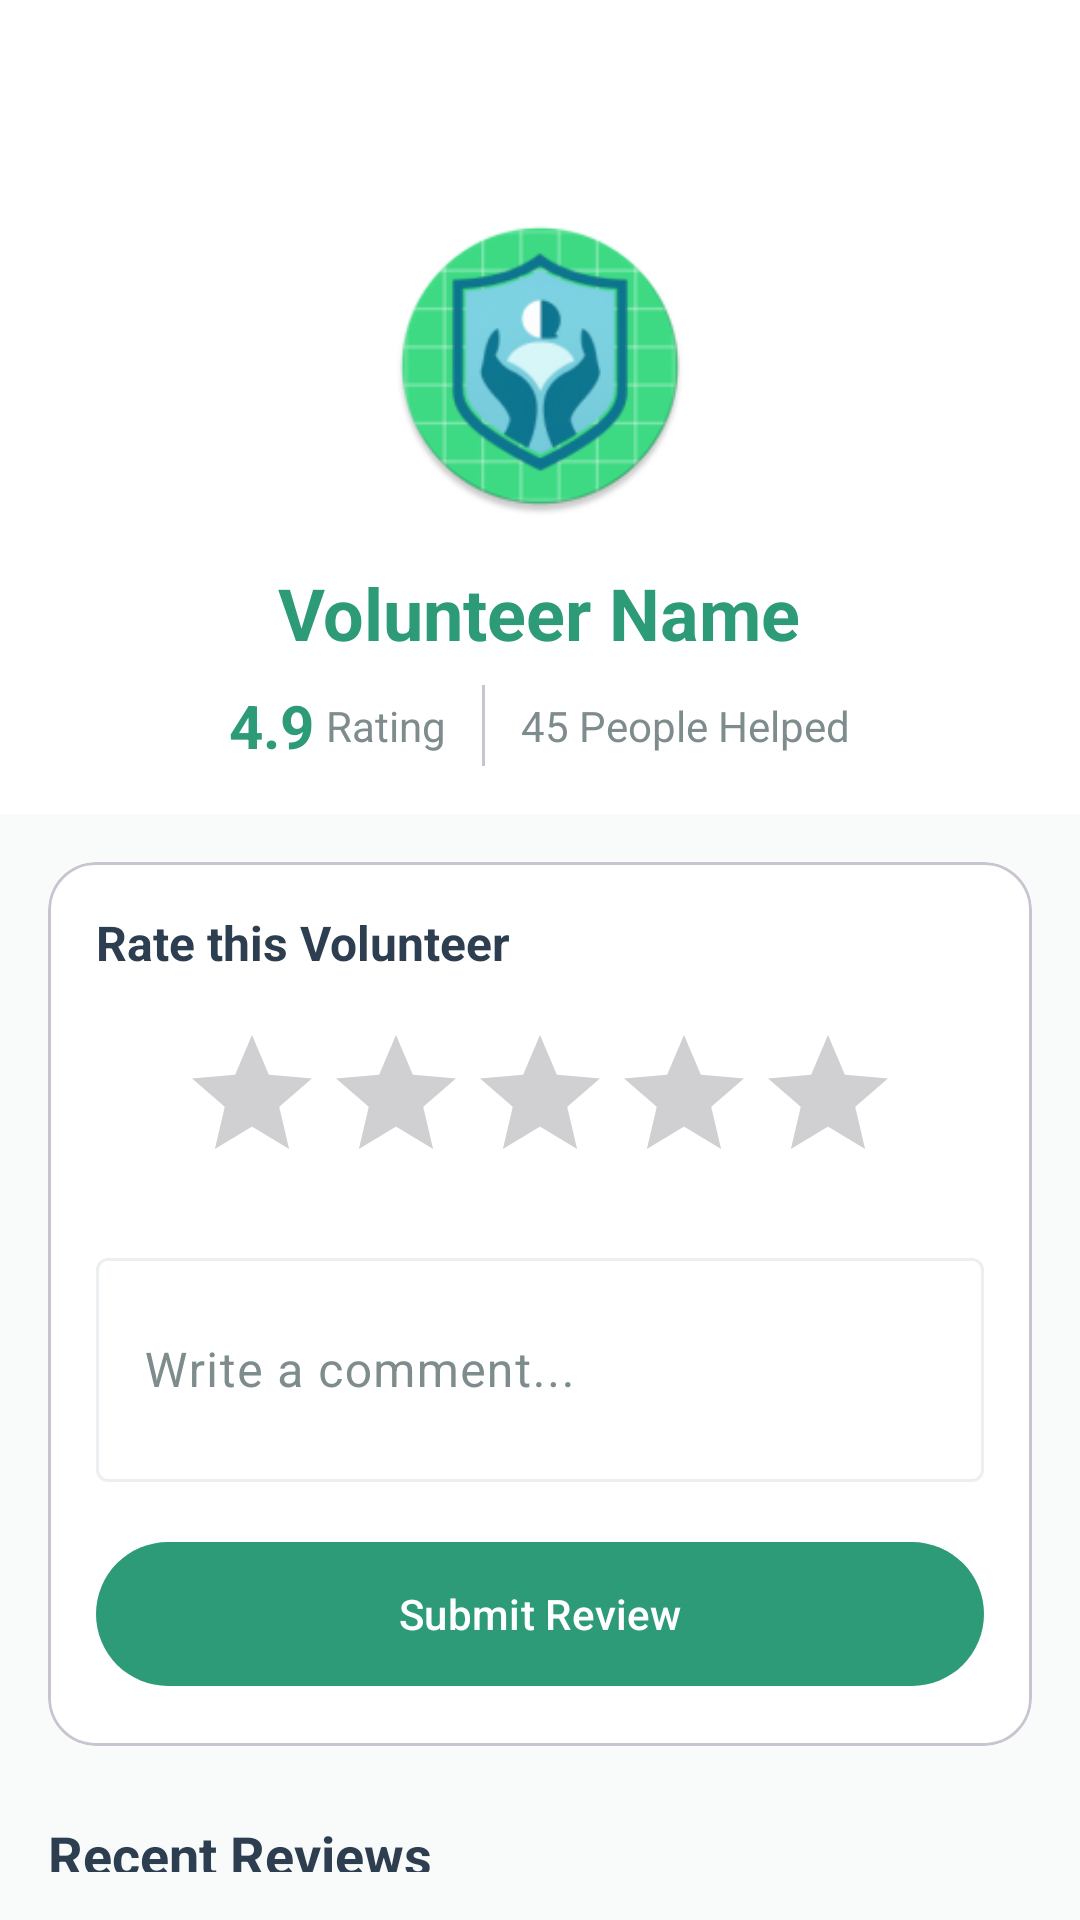

Here is an Android app screen rendered from its layout file. Give the layout XML and the strings, colors and styles it references.
<!-- AndroidManifest.xml: application theme Theme.Gycss2 -->
<!-- res/layout/activity_volunteer_review.xml -->
<?xml version="1.0" encoding="utf-8"?>
<androidx.coordinatorlayout.widget.CoordinatorLayout xmlns:android="http://schemas.android.com/apk/res/android"
    xmlns:app="http://schemas.android.com/apk/res-auto"
    xmlns:tools="http://schemas.android.com/tools"
    android:layout_width="match_parent"
    android:layout_height="match_parent"
    android:background="?android:attr/windowBackground">

    <com.google.android.material.appbar.AppBarLayout
        android:layout_width="match_parent"
        android:layout_height="wrap_content"
        android:backgroundTint="?attr/colorSurface">

        <LinearLayout
            android:layout_width="match_parent"
            android:layout_height="wrap_content"
            android:orientation="vertical"
            android:padding="16dp">

            <ImageButton
                android:id="@+id/btn_back"
                android:layout_width="48dp"
                android:layout_height="48dp"
                android:background="?attr/selectableItemBackgroundBorderless"
                android:src="@drawable/ic_back"
                app:tint="?attr/colorOnSurface"
                android:contentDescription="Back" />

            <ImageView
                android:layout_width="100dp"
                android:layout_height="100dp"
                android:layout_gravity="center"
                android:src="@mipmap/ic_launcher_round"
                android:layout_marginTop="8dp"/>

            <TextView
                android:id="@+id/tv_volunteer_name"
                android:layout_width="wrap_content"
                android:layout_height="wrap_content"
                android:text="Volunteer Name"
                android:textSize="24sp"
                android:textStyle="bold"
                android:textColor="?attr/colorPrimary"
                android:layout_gravity="center"
                android:layout_marginTop="16dp"/>

            <LinearLayout
                android:layout_width="wrap_content"
                android:layout_height="wrap_content"
                android:orientation="horizontal"
                android:layout_gravity="center"
                android:layout_marginTop="8dp">

                <TextView
                    android:id="@+id/tv_rating_large"
                    android:layout_width="wrap_content"
                    android:layout_height="wrap_content"
                    android:text="4.9"
                    android:textSize="20sp"
                    android:textStyle="bold"
                    android:textColor="?attr/colorPrimary"
                    android:layout_marginEnd="4dp"/>
                <TextView
                    android:layout_width="wrap_content"
                    android:layout_height="wrap_content"
                    android:text="Rating"
                    android:textSize="14sp"
                    android:textColor="?attr/colorOnSurfaceVariant"
                    android:layout_gravity="center_vertical"/>
                
                <View
                    android:layout_width="1dp"
                    android:layout_height="match_parent"
                    android:background="?attr/colorOutlineVariant"
                    android:layout_marginHorizontal="12dp"/>

                <TextView
                    android:id="@+id/tv_helped_count"
                    android:layout_width="wrap_content"
                    android:layout_height="wrap_content"
                    android:text="45 People Helped"
                    android:textSize="14sp"
                    android:textColor="?attr/colorOnSurfaceVariant"
                    android:layout_gravity="center_vertical"/>
            </LinearLayout>

        </LinearLayout>
    </com.google.android.material.appbar.AppBarLayout>

    <androidx.core.widget.NestedScrollView
        android:layout_width="match_parent"
        android:layout_height="match_parent"
        app:layout_behavior="@string/appbar_scrolling_view_behavior"
        android:padding="16dp">

        <LinearLayout
            android:layout_width="match_parent"
            android:layout_height="wrap_content"
            android:orientation="vertical">

            
            <com.google.android.material.card.MaterialCardView
                android:id="@+id/cv_write_review"
                android:layout_width="match_parent"
                android:layout_height="wrap_content"
                app:cardCornerRadius="16dp"
                app:cardElevation="0dp"
                app:strokeWidth="1dp"
                app:strokeColor="?attr/colorOutlineVariant"
                app:cardBackgroundColor="?attr/colorSurface"
                android:layout_marginBottom="24dp">
                <LinearLayout
                    android:layout_width="match_parent"
                    android:layout_height="wrap_content"
                    android:orientation="vertical"
                    android:padding="16dp">
                    
                    <TextView
                        android:layout_width="wrap_content"
                        android:layout_height="wrap_content"
                        android:text="Rate this Volunteer"
                        android:textStyle="bold"
                        android:textColor="?attr/colorOnSurface"
                        android:textSize="16sp"/>

                    <RatingBar
                        android:id="@+id/rating_bar"
                        android:layout_width="wrap_content"
                        android:layout_height="wrap_content"
                        android:layout_gravity="center"
                        android:layout_marginTop="16dp"
                        android:progressTint="@color/success_green"
                        android:stepSize="1.0" />

                    <com.google.android.material.textfield.TextInputLayout
                        android:layout_width="match_parent"
                        android:layout_height="wrap_content"
                        android:hint="Write a comment..."
                        android:layout_marginTop="16dp"
                        style="@style/Widget.Material3.TextInputLayout.OutlinedBox">
                        <com.google.android.material.textfield.TextInputEditText
                            android:id="@+id/et_review_comment"
                            android:layout_width="match_parent"
                            android:layout_height="wrap_content"
                            android:textColor="?attr/colorOnSurface"
                            android:inputType="textMultiLine"
                            android:minLines="2"/>
                    </com.google.android.material.textfield.TextInputLayout>

                    <com.google.android.material.button.MaterialButton
                        android:id="@+id/btn_submit_review"
                        android:layout_width="match_parent"
                        android:layout_height="56dp"
                        android:text="Submit Review"
                        android:layout_marginTop="16dp"/>
                </LinearLayout>
            </com.google.android.material.card.MaterialCardView>

            <TextView
                android:layout_width="wrap_content"
                android:layout_height="wrap_content"
                android:text="Recent Reviews"
                android:textSize="18sp"
                android:textStyle="bold"
                android:textColor="?attr/colorOnSurface"
                android:layout_marginBottom="12dp"/>

            <FrameLayout
                android:layout_width="match_parent"
                android:layout_height="wrap_content">

                <androidx.recyclerview.widget.RecyclerView
                    android:id="@+id/rv_reviews"
                    android:layout_width="match_parent"
                    android:layout_height="wrap_content"
                    android:nestedScrollingEnabled="false"
                    tools:listitem="@layout/item_review"/>

                <TextView
                    android:id="@+id/tv_empty_reviews"
                    android:layout_width="wrap_content"
                    android:layout_height="wrap_content"
                    android:text="No reviews yet"
                    android:layout_gravity="center"
                    android:layout_margin="32dp"
                    android:visibility="gone"
                    android:textColor="?attr/colorOnSurfaceVariant"/>
            </FrameLayout>

        </LinearLayout>
    </androidx.core.widget.NestedScrollView>

</androidx.coordinatorlayout.widget.CoordinatorLayout>
<!-- res/layout/item_review.xml (included above) -->
<?xml version="1.0" encoding="utf-8"?>
<com.google.android.material.card.MaterialCardView xmlns:android="http://schemas.android.com/apk/res/android"
    xmlns:app="http://schemas.android.com/apk/res-auto"
    xmlns:tools="http://schemas.android.com/tools"
    android:layout_width="match_parent"
    android:layout_height="wrap_content"
    android:layout_marginHorizontal="16dp"
    android:layout_marginVertical="8dp"
    app:cardCornerRadius="20dp"
    app:cardElevation="0dp"
    app:strokeColor="@color/divider_soft"
    app:strokeWidth="1dp"
    app:cardBackgroundColor="@color/surface_white">

    <LinearLayout
        android:layout_width="match_parent"
        android:layout_height="wrap_content"
        android:orientation="horizontal"
        android:padding="16dp"
        android:gravity="center_vertical">

        
        <FrameLayout
            android:layout_width="48dp"
            android:layout_height="48dp">

            <com.google.android.material.imageview.ShapeableImageView
                android:id="@+id/iv_senior_dp"
                android:layout_width="match_parent"
                android:layout_height="match_parent"
                android:scaleType="centerCrop"
                android:src="@drawable/bg_icon_circle_soft"
                app:shapeAppearanceOverlay="@style/ShapeAppearanceOverlay.App.CornerSize50Percent"
                app:tint="@color/blue_accent" />

            <TextView
                android:id="@+id/tv_letter_placeholder"
                android:layout_width="wrap_content"
                android:layout_height="wrap_content"
                android:layout_gravity="center"
                android:textColor="@color/white"
                android:textSize="18sp"
                android:textStyle="bold"
                tools:text="R"/>
        </FrameLayout>

        <LinearLayout
            android:layout_width="0dp"
            android:layout_height="wrap_content"
            android:layout_weight="1"
            android:layout_marginStart="16dp"
            android:orientation="vertical">

            <LinearLayout
                android:layout_width="match_parent"
                android:layout_height="wrap_content"
                android:orientation="horizontal"
                android:gravity="center_vertical">

                <TextView
                    android:id="@+id/tv_reviewer_name"
                    android:layout_width="0dp"
                    android:layout_height="wrap_content"
                    android:layout_weight="1"
                    tools:text="Ramesh Kumar"
                    android:textStyle="bold"
                    android:textColor="@color/text_dark"
                    android:textSize="15sp"/>

                <RatingBar
                    android:id="@+id/rb_item_rating"
                    style="?android:attr/ratingBarStyleSmall"
                    android:layout_width="wrap_content"
                    android:layout_height="wrap_content"
                    android:numStars="5"
                    android:stepSize="0.5"
                    android:progressTint="@color/blue_accent"/>
            </LinearLayout>

            <TextView
                android:id="@+id/tv_comment"
                android:layout_width="match_parent"
                android:layout_height="wrap_content"
                android:layout_marginTop="4dp"
                tools:text="Priya was very helpful and patient during our walk."
                android:textColor="@color/text_muted"
                android:textSize="13sp"
                android:lineSpacingExtra="2dp"/>
        </LinearLayout>

    </LinearLayout>
</com.google.android.material.card.MaterialCardView>
<!-- resources referenced by this layout -->
<resources>
  <color name="blue_accent">#3F6AD8</color>
  <color name="divider_soft">#ECEFF1</color>
  <color name="success_green">@color/status_online</color>
  <color name="surface_white">#FFFFFF</color>
  <color name="text_dark">#2C3E50</color>
  <color name="text_muted">#7F8C8D</color>
  <color name="white">#FFFFFF</color>
  <!-- drawable bg_icon_circle_soft (drawable) -->
  <?xml version="1.0" encoding="utf-8"?>
  <shape xmlns:android="http://schemas.android.com/apk/res/android"
      android:shape="oval">
      <solid android:color="#1A006064" />
  </shape>
  <!-- mipmap ic_launcher_round: webp bitmap (mipmap-hdpi, 5544 bytes) -->
  <style name="ShapeAppearanceOverlay.App.CornerSize50Percent" parent="">
          <item name="cornerSize">50%</item>
      </style>
  <style name="Theme.Gycss2" parent="Base.Theme.Gycss2" />
  <color name="status_online">#4CAF50</color>
  <style name="Base.Theme.Gycss2" parent="Theme.Material3.DayNight.NoActionBar">
          
          <item name="colorPrimary">@color/teal_primary</item>
          <item name="colorOnPrimary">@color/white</item>
          <item name="colorPrimaryContainer">@color/teal_light</item>
          <item name="colorOnPrimaryContainer">@color/teal_primary</item>
          
          <item name="colorSecondary">@color/navy_primary</item>
          <item name="colorOnSecondary">@color/white</item>
          <item name="colorSecondaryContainer">@color/teal_light</item>
          <item name="colorOnSecondaryContainer">@color/teal_primary</item>
  
          <item name="colorTertiary">@color/status_online</item>
          <item name="colorOnTertiary">@color/white</item>
  
          <item name="colorError">@color/sos_red</item>
          <item name="colorOnError">@color/white</item>
  
          
          <item name="android:windowBackground">@color/bg_light</item>
          <item name="colorSurface">@color/surface_white</item>
          <item name="colorOnSurface">@color/text_dark</item>
          <item name="colorSurfaceVariant">@color/bg_light</item>
          <item name="colorOnSurfaceVariant">@color/text_muted</item>
          <item name="colorOutline">@color/divider_soft</item>
  
          
          <item name="android:statusBarColor">@android:color/transparent</item>
          <item name="android:windowLightStatusBar">true</item>
          <item name="android:navigationBarColor">@color/surface_white</item>
          <item name="android:windowLightNavigationBar" tools:targetApi="o_mr1">true</item>
      </style>
  <color name="teal_primary">#2D9B78</color>
  <color name="teal_light">#E9F5F1</color>
  <color name="navy_primary">#0B121F</color>
  <color name="sos_red">#D9534F</color>
  <color name="bg_light">#F8FBFA</color>
</resources>
